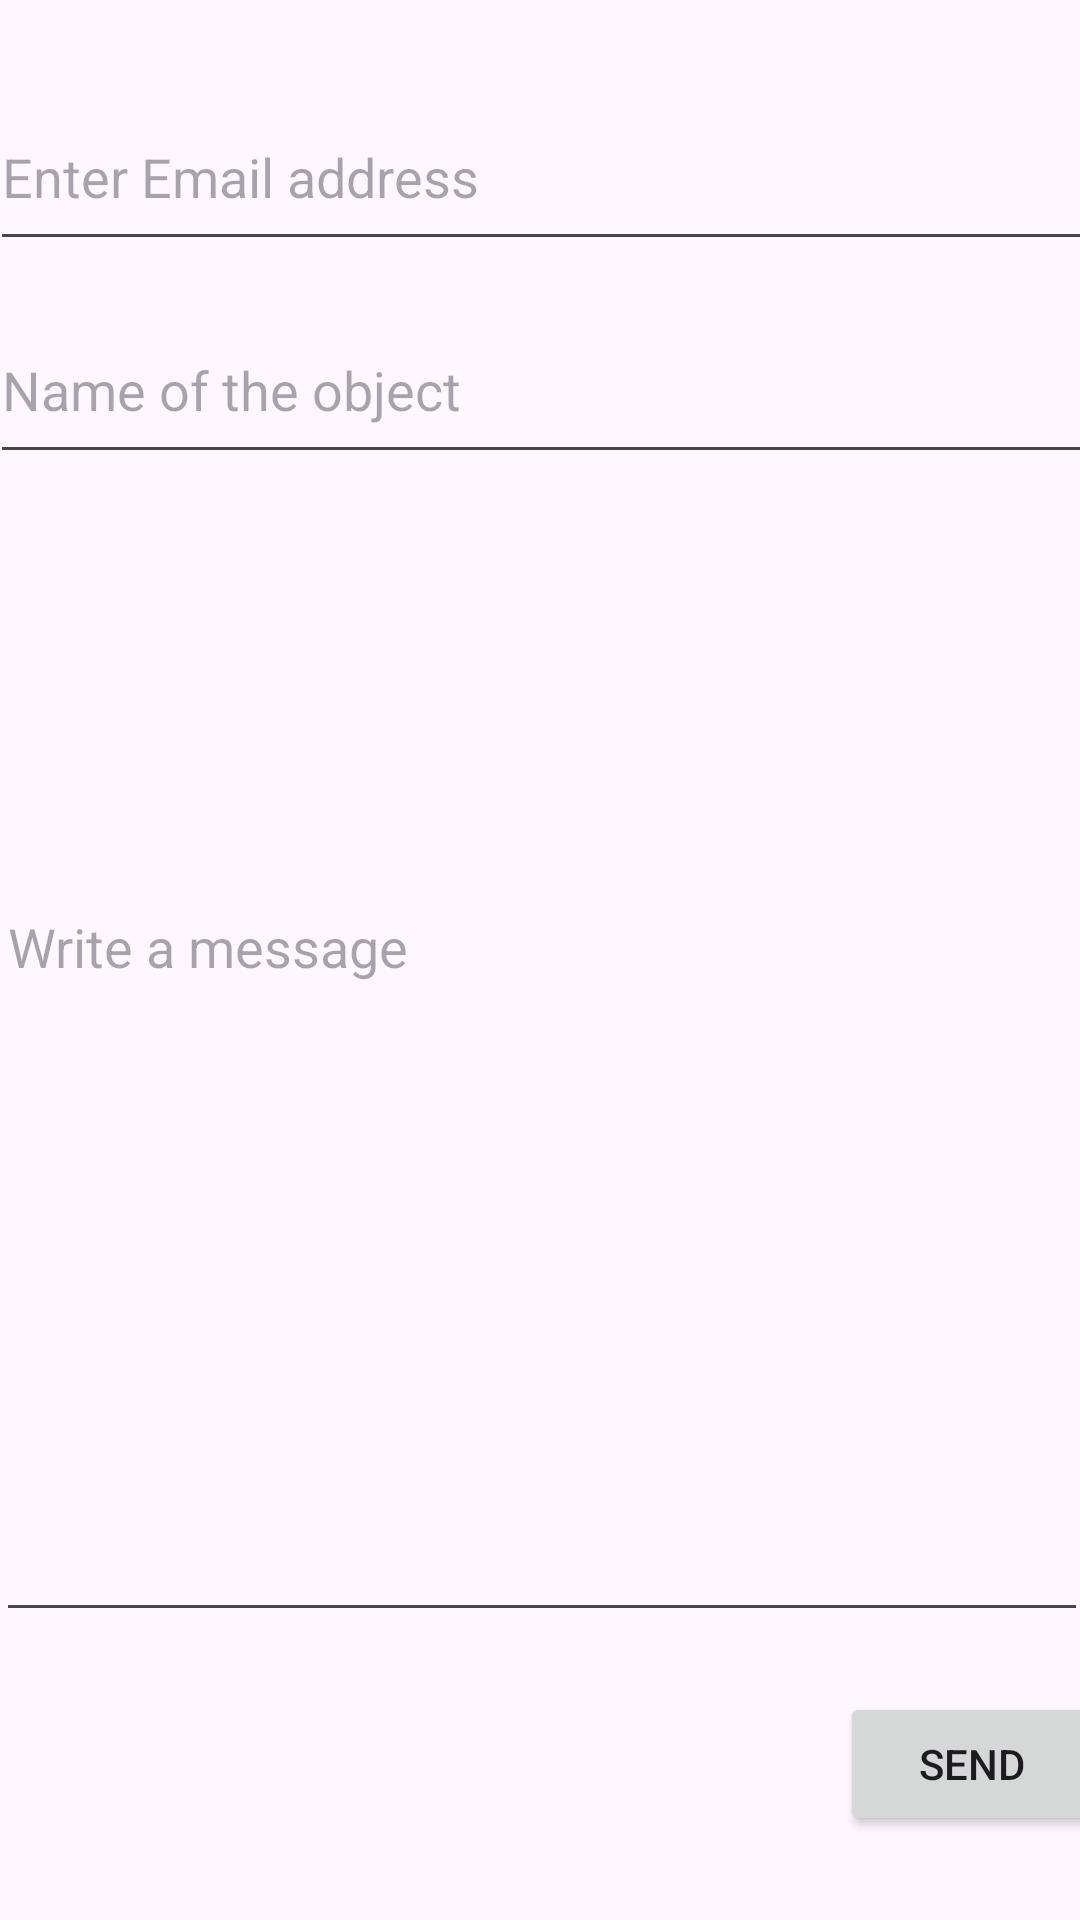

The Android layout XML behind this screen, and the referenced resources:
<!-- AndroidManifest.xml: application theme Theme.TheDarenApp -->
<!-- res/layout/activity_email_write.xml -->
<?xml version="1.0" encoding="utf-8"?>
<FrameLayout xmlns:android="http://schemas.android.com/apk/res/android"
    xmlns:app="http://schemas.android.com/apk/res-auto"
    xmlns:tools="http://schemas.android.com/tools"
    android:layout_width="match_parent"
    android:layout_height="match_parent"
    tools:context=".Views.emailDraftActivity">

    <androidx.constraintlayout.widget.ConstraintLayout
        android:layout_width="match_parent"
        android:layout_height="match_parent">

        <Button
            android:id="@+id/sendButton"
            android:layout_width="wrap_content"
            android:layout_height="wrap_content"
            android:layout_marginStart="280dp"
            android:layout_marginEnd="43dp"
            android:layout_marginBottom="28dp"
            android:text="@string/sendButton"
            app:layout_constraintBottom_toBottomOf="parent"
            app:layout_constraintEnd_toEndOf="parent"
            app:layout_constraintHorizontal_bias="0.0"
            app:layout_constraintStart_toStartOf="parent" />

        <EditText
            android:id="@+id/recipient"
            android:layout_width="368dp"
            android:layout_height="59dp"
            android:layout_marginTop="28dp"
            android:ems="10"
            android:hint="Enter Email address"
            android:inputType="text"
            app:layout_constraintEnd_toEndOf="parent"
            app:layout_constraintHorizontal_bias="0.488"
            app:layout_constraintStart_toStartOf="parent"
            app:layout_constraintTop_toTopOf="parent" />

        <EditText
            android:id="@+id/sujet"
            android:layout_width="368dp"
            android:layout_height="59dp"
            android:layout_marginTop="12dp"
            android:ems="10"
            android:hint="Name of the object"
            android:inputType="text"
            app:layout_constraintEnd_toEndOf="parent"
            app:layout_constraintHorizontal_bias="0.488"
            app:layout_constraintStart_toStartOf="parent"
            app:layout_constraintTop_toBottomOf="@+id/recipient" />

        <EditText
            android:id="@+id/message"
            android:layout_width="364dp"
            android:layout_height="460dp"
            android:layout_marginBottom="20dp"
            android:ems="10"
            android:hint="Write a message"
            android:inputType="text"
            app:layout_constraintBottom_toTopOf="@+id/sendButton"
            app:layout_constraintEnd_toEndOf="parent"
            app:layout_constraintHorizontal_bias="0.489"
            app:layout_constraintStart_toStartOf="parent" />
    </androidx.constraintlayout.widget.ConstraintLayout>

</FrameLayout>
<!-- resources referenced by this layout -->
<resources>
  <string name="sendButton">Send</string>
  <style name="Theme.TheDarenApp" parent="Base.Theme.TheDarenApp" />
  <style name="Base.Theme.TheDarenApp" parent="Theme.Material3.DayNight.NoActionBar">
          
          
      </style>
</resources>
